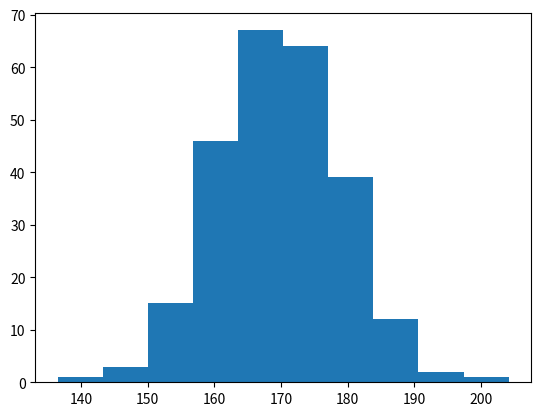

Here is the Python script that generated this plot:
# Histograms-

import matplotlib.pyplot as plt
import numpy as np

'''
Generate 250 random values following a normal (Gaussian) distribution
170 → mean (average value)
10  → standard deviation (spread of data)
250 → number of data points '''
x=np.random.normal(170,10,250)

plt.hist(x) # Create a histogram, It shows how the data is distributed across value ranges (bins)
plt.show() # Display the histogram
